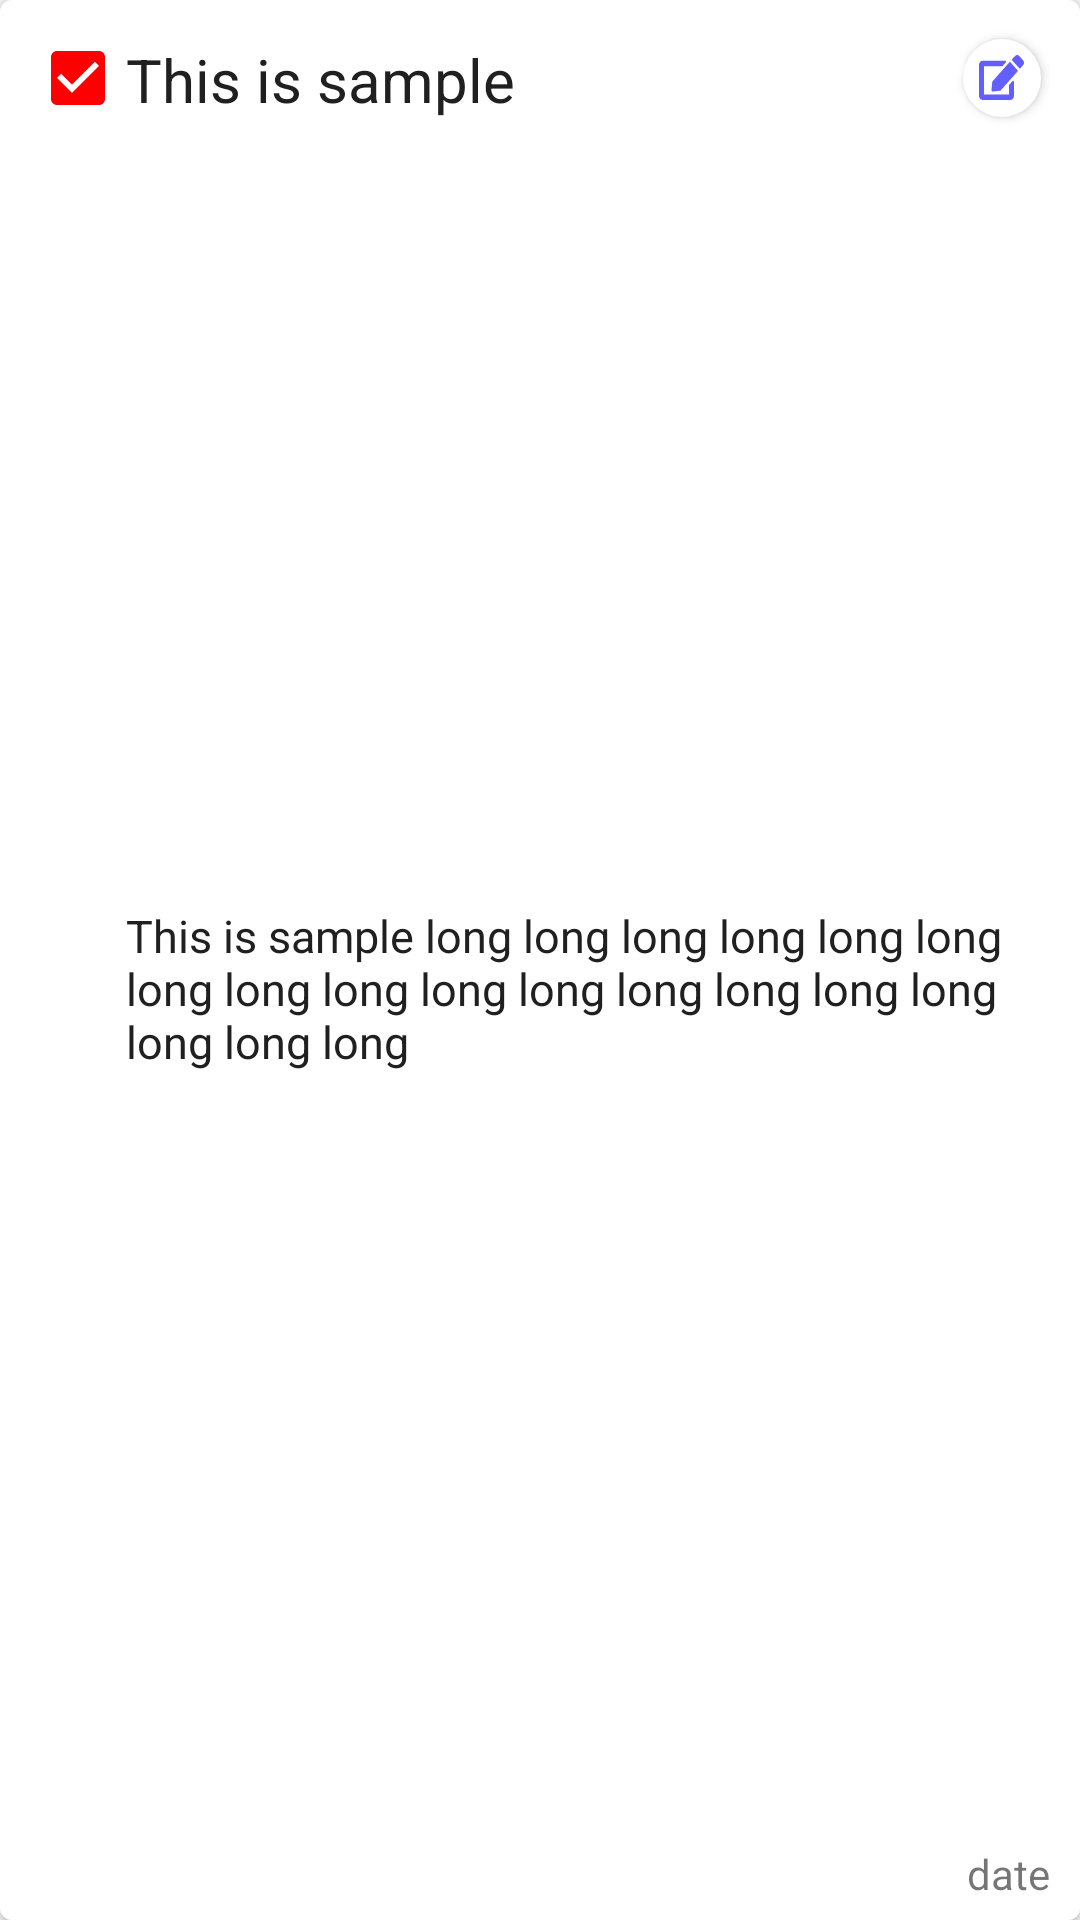

Android layout source for this screen:
<!-- AndroidManifest.xml: application theme AppTheme -->
<!-- res/layout/text_row_item.xml -->
<?xml version="1.0" encoding="utf-8"?>
<androidx.constraintlayout.widget.ConstraintLayout xmlns:android="http://schemas.android.com/apk/res/android"
    xmlns:app="http://schemas.android.com/apk/res-auto"
    xmlns:tools="http://schemas.android.com/tools"
    android:id="@+id/text_row_container"
    android:layout_width="match_parent"
    android:layout_height="wrap_content"
    android:layout_marginTop="5dp"
    android:layout_marginBottom="5dp"
    android:background="@drawable/round_corners_bg"
    android:minHeight="64dp"
    android:elevation="3dp"
    android:orientation="vertical"
    android:paddingTop="10dp"
    android:paddingStart="10dp"
    android:paddingEnd="10dp"
    android:paddingBottom="6dp"
    >

    <CheckBox
        android:id="@+id/check_box_complete"
        android:layout_width="wrap_content"
        android:layout_height="wrap_content"
        android:checked="true"
        android:theme="@style/CheckBoxTheme"
        app:layout_constraintLeft_toLeftOf="parent"
        app:layout_constraintTop_toTopOf="parent" />

    <TextView
        android:id="@+id/row_title"
        android:layout_width="0dp"
        android:layout_height="wrap_content"
        android:layout_marginTop="3dp"
        android:text="This is sample "
        android:textAlignment="textStart"
        android:textColor="@color/textColorPrimary"
        android:textSize="20sp"
        app:layout_constraintLeft_toRightOf="@id/check_box_complete"
        app:layout_constraintRight_toLeftOf="@id/btn_edit_task"
        app:layout_constraintTop_toTopOf="parent" />

    <TextView
        android:id="@+id/row_content"
        android:layout_width="0dp"
        android:layout_height="wrap_content"
        android:paddingTop="4dp"
        android:text="This is sample long long long long long long long long long long long long long long long long long long "
        android:textAlignment="textStart"
        android:textColor="@color/textColorPrimary"
        android:textSize="15sp"
        android:visibility="visible"
        app:layout_constraintBottom_toTopOf="@id/task_date"
        app:layout_constraintLeft_toRightOf="@id/check_box_complete"
        app:layout_constraintRight_toRightOf="parent"
        app:layout_constraintTop_toBottomOf="@id/row_title" />

    <TextView
        android:id="@+id/task_date"
        android:layout_width="wrap_content"
        android:layout_height="wrap_content"
        android:text="date"
        app:layout_constraintBottom_toBottomOf="parent"
        app:layout_constraintRight_toRightOf="parent" />

    <androidx.appcompat.widget.AppCompatButton
        android:id="@+id/btn_edit_task"
        android:layout_width="26dp"
        android:layout_height="26dp"
        android:layout_marginTop="3dp"
        android:layout_marginRight="3dp"
        android:background="@drawable/edit_task_btn"
        android:visibility="visible"
        app:layout_constraintRight_toRightOf="parent"
        app:layout_constraintTop_toTopOf="parent" />
</androidx.constraintlayout.widget.ConstraintLayout>
<!-- resources referenced by this layout -->
<resources>
  <color name="textColorPrimary">#202020</color>
  <!-- drawable edit_task_btn (drawable) -->
  <?xml version="1.0" encoding="utf-8"?>
  <ripple xmlns:android="http://schemas.android.com/apk/res/android"
      android:color="@color/bg_grey">
      <item
          android:width="26dp"
          android:height="26dp"
          android:gravity="center_horizontal|center_vertical"
          >
          <shape android:shape="oval">
              <solid android:color="@color/white"/>
          </shape>
      </item>
      <item
          android:width="15dp"
          android:height="15dp"
          android:drawable="@drawable/ic_edit_solid"
          android:gravity="center_horizontal|center_vertical"
          />
  </ripple>
  <!-- drawable round_corners_bg (drawable) -->
  <?xml version="1.0" encoding="utf-8"?>
  <layer-list xmlns:android="http://schemas.android.com/apk/res/android">
      <item>
          <shape android:shape="rectangle">
              <solid android:color="#ffffff" />
              <corners android:radius="4dp" />
          </shape>
      </item>
  </layer-list>
  <style name="CheckBoxTheme" parent="Theme.AppCompat.Light">
          <item name="colorControlNormal">#e0e0e0</item>
          <item name="colorControlActivated">#FF0000</item>
      </style>
  <style name="AppTheme" parent="Theme.AppCompat.Light.DarkActionBar">
          
          <item name="colorPrimary">@color/colorPrimary</item>
          <item name="colorPrimaryDark">@color/colorPrimaryDark</item>
          <item name="colorAccent">@color/colorAccent</item>
          
          
      </style>
  <color name="bg_grey">#e0e0e0</color>
  <color name="white">#FFFFFF</color>
  <!-- drawable ic_edit_solid (drawable) -->
  <vector android:height="24dp" android:viewportHeight="512"
      android:viewportWidth="576" android:width="24dp" xmlns:android="http://schemas.android.com/apk/res/android">
      <path android:fillColor="#625EFF" android:pathData="M402.6,83.2l90.2,90.2c3.8,3.8 3.8,10 0,13.8L274.4,405.6l-92.8,10.3c-12.4,1.4 -22.9,-9.1 -21.5,-21.5l10.3,-92.8L388.8,83.2c3.8,-3.8 10,-3.8 13.8,0zM564.6,60.3l-48.8,-48.8c-15.2,-15.2 -39.9,-15.2 -55.2,0l-35.4,35.4c-3.8,3.8 -3.8,10 0,13.8l90.2,90.2c3.8,3.8 10,3.8 13.8,0l35.4,-35.4c15.2,-15.3 15.2,-40 0,-55.2zM384,346.2L384,448L64,448L64,128h229.8c3.2,0 6.2,-1.3 8.5,-3.5l40,-40c7.6,-7.6 2.2,-20.5 -8.5,-20.5L48,64C21.5,64 0,85.5 0,112v352c0,26.5 21.5,48 48,48h352c26.5,0 48,-21.5 48,-48L448,306.2c0,-10.7 -12.9,-16 -20.5,-8.5l-40,40c-2.2,2.3 -3.5,5.3 -3.5,8.5z"/>
  </vector>
  <color name="colorPrimary">#008577</color>
  <color name="colorPrimaryDark">#00574B</color>
  <color name="colorAccent">#D81B60</color>
</resources>
